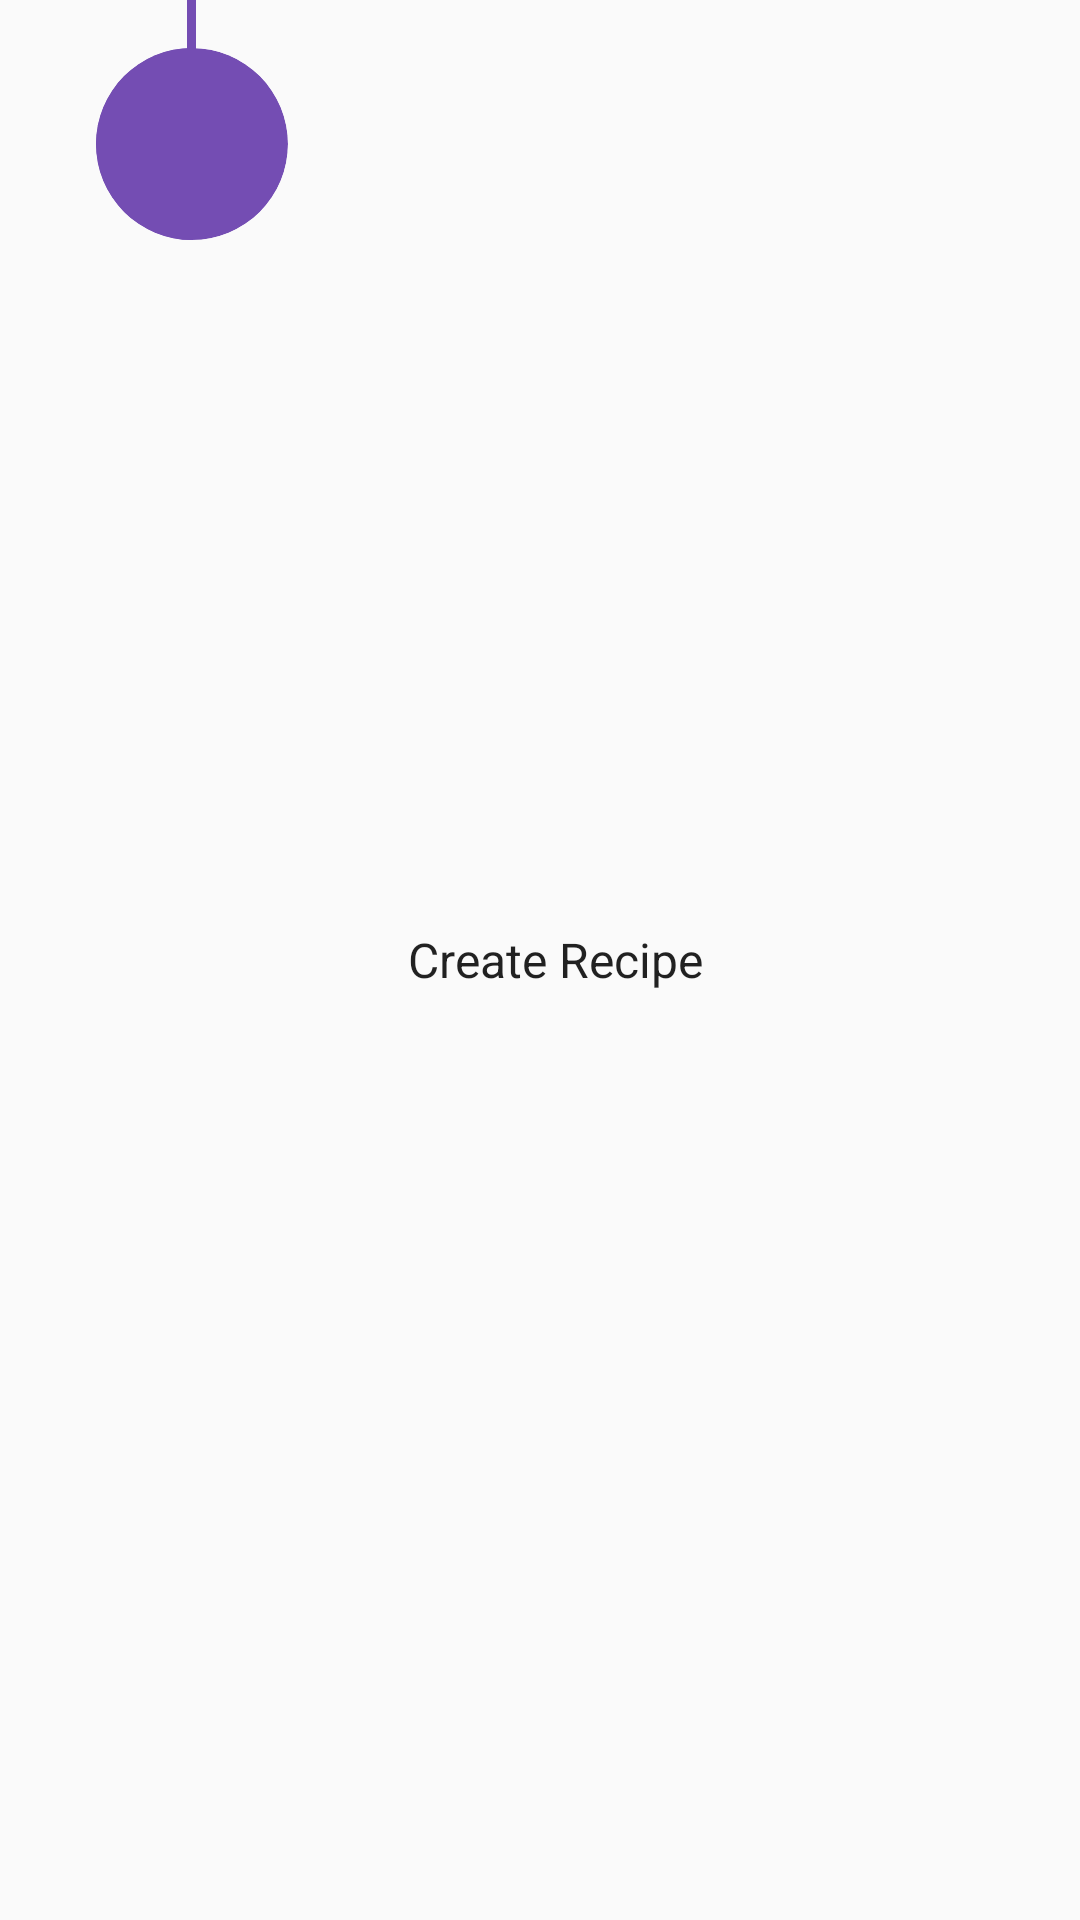

This screen was rendered from an Android layout file. Write that file and the resources it references.
<!-- AndroidManifest.xml: application theme AppTheme -->
<!-- res/layout/recipe_add_item.xml -->
<?xml version="1.0" encoding="utf-8"?>
<LinearLayout xmlns:android="http://schemas.android.com/apk/res/android"
	xmlns:app="http://schemas.android.com/apk/res-auto"
	xmlns:tools="http://schemas.android.com/tools"
	android:layout_width="match_parent"
	android:layout_height="wrap_content"
	android:foreground="?android:attr/selectableItemBackground"
	android:orientation="horizontal">

	<FrameLayout
		android:layout_width="wrap_content"
		android:layout_height="wrap_content">

		<View
			android:layout_width="3dp"
			android:layout_height="64dp"
			android:layout_gravity="top|center_horizontal"
			android:background="@color/colorPrimary" />

		<androidx.cardview.widget.CardView
			android:id="@+id/recipeAdd"
			android:layout_width="64dp"
			android:layout_height="64dp"
			android:layout_gravity="center_horizontal"
			android:layout_marginStart="32dp"
			android:layout_marginTop="16dp"
			android:layout_marginEnd="32dp"
			android:layout_marginBottom="16dp"
			app:cardBackgroundColor="@color/colorPrimary"
			app:cardCornerRadius="32dp"
			app:cardElevation="0dp">

			<ImageView
				android:layout_width="wrap_content"
				android:layout_height="match_parent"
				android:adjustViewBounds="true"
				android:background="@color/colorPrimary"
				android:padding="16dp"
				android:scaleType="fitCenter"
				android:tint="#FFF"
				app:srcCompat="@drawable/ic_add_black_24dp"
				tools:ignore="ContentDescription" />
		</androidx.cardview.widget.CardView>
	</FrameLayout>

	<TextView
		android:layout_width="0dp"
		android:layout_height="match_parent"
		android:layout_marginStart="8dp"
		android:layout_weight="1"
		android:gravity="center_vertical"
		android:maxLines="2"
		android:text="@string/create_recipe"
		android:textAppearance="@style/TextAppearance.AppCompat.Subhead" />
</LinearLayout>
<!-- resources referenced by this layout -->
<resources>
  <color name="colorPrimary">#744db3</color>
  <string name="create_recipe">Create Recipe</string>
  <style name="AppTheme" parent="Theme.AppCompat.Light.NoActionBar">
  		
  		<item name="colorPrimary">@color/colorPrimary</item>
  		<item name="colorPrimaryDark">@color/colorPrimaryDark</item>
  		<item name="colorAccent">@color/colorPrimary</item>
  	</style>
  <color name="colorPrimaryDark">#581d80</color>
</resources>
